Image classification data set "synthetic_demo" (VaidehiDeore/AI-Medical-Image-Analysis on GitHub). Class labels (2): normal, pneumonia.

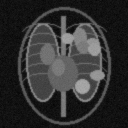
Label: pneumonia

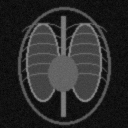
Label: normal

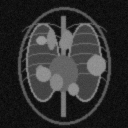
Label: pneumonia

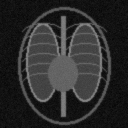
Label: normal

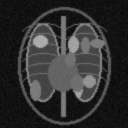
Label: pneumonia

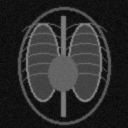
Label: normal
